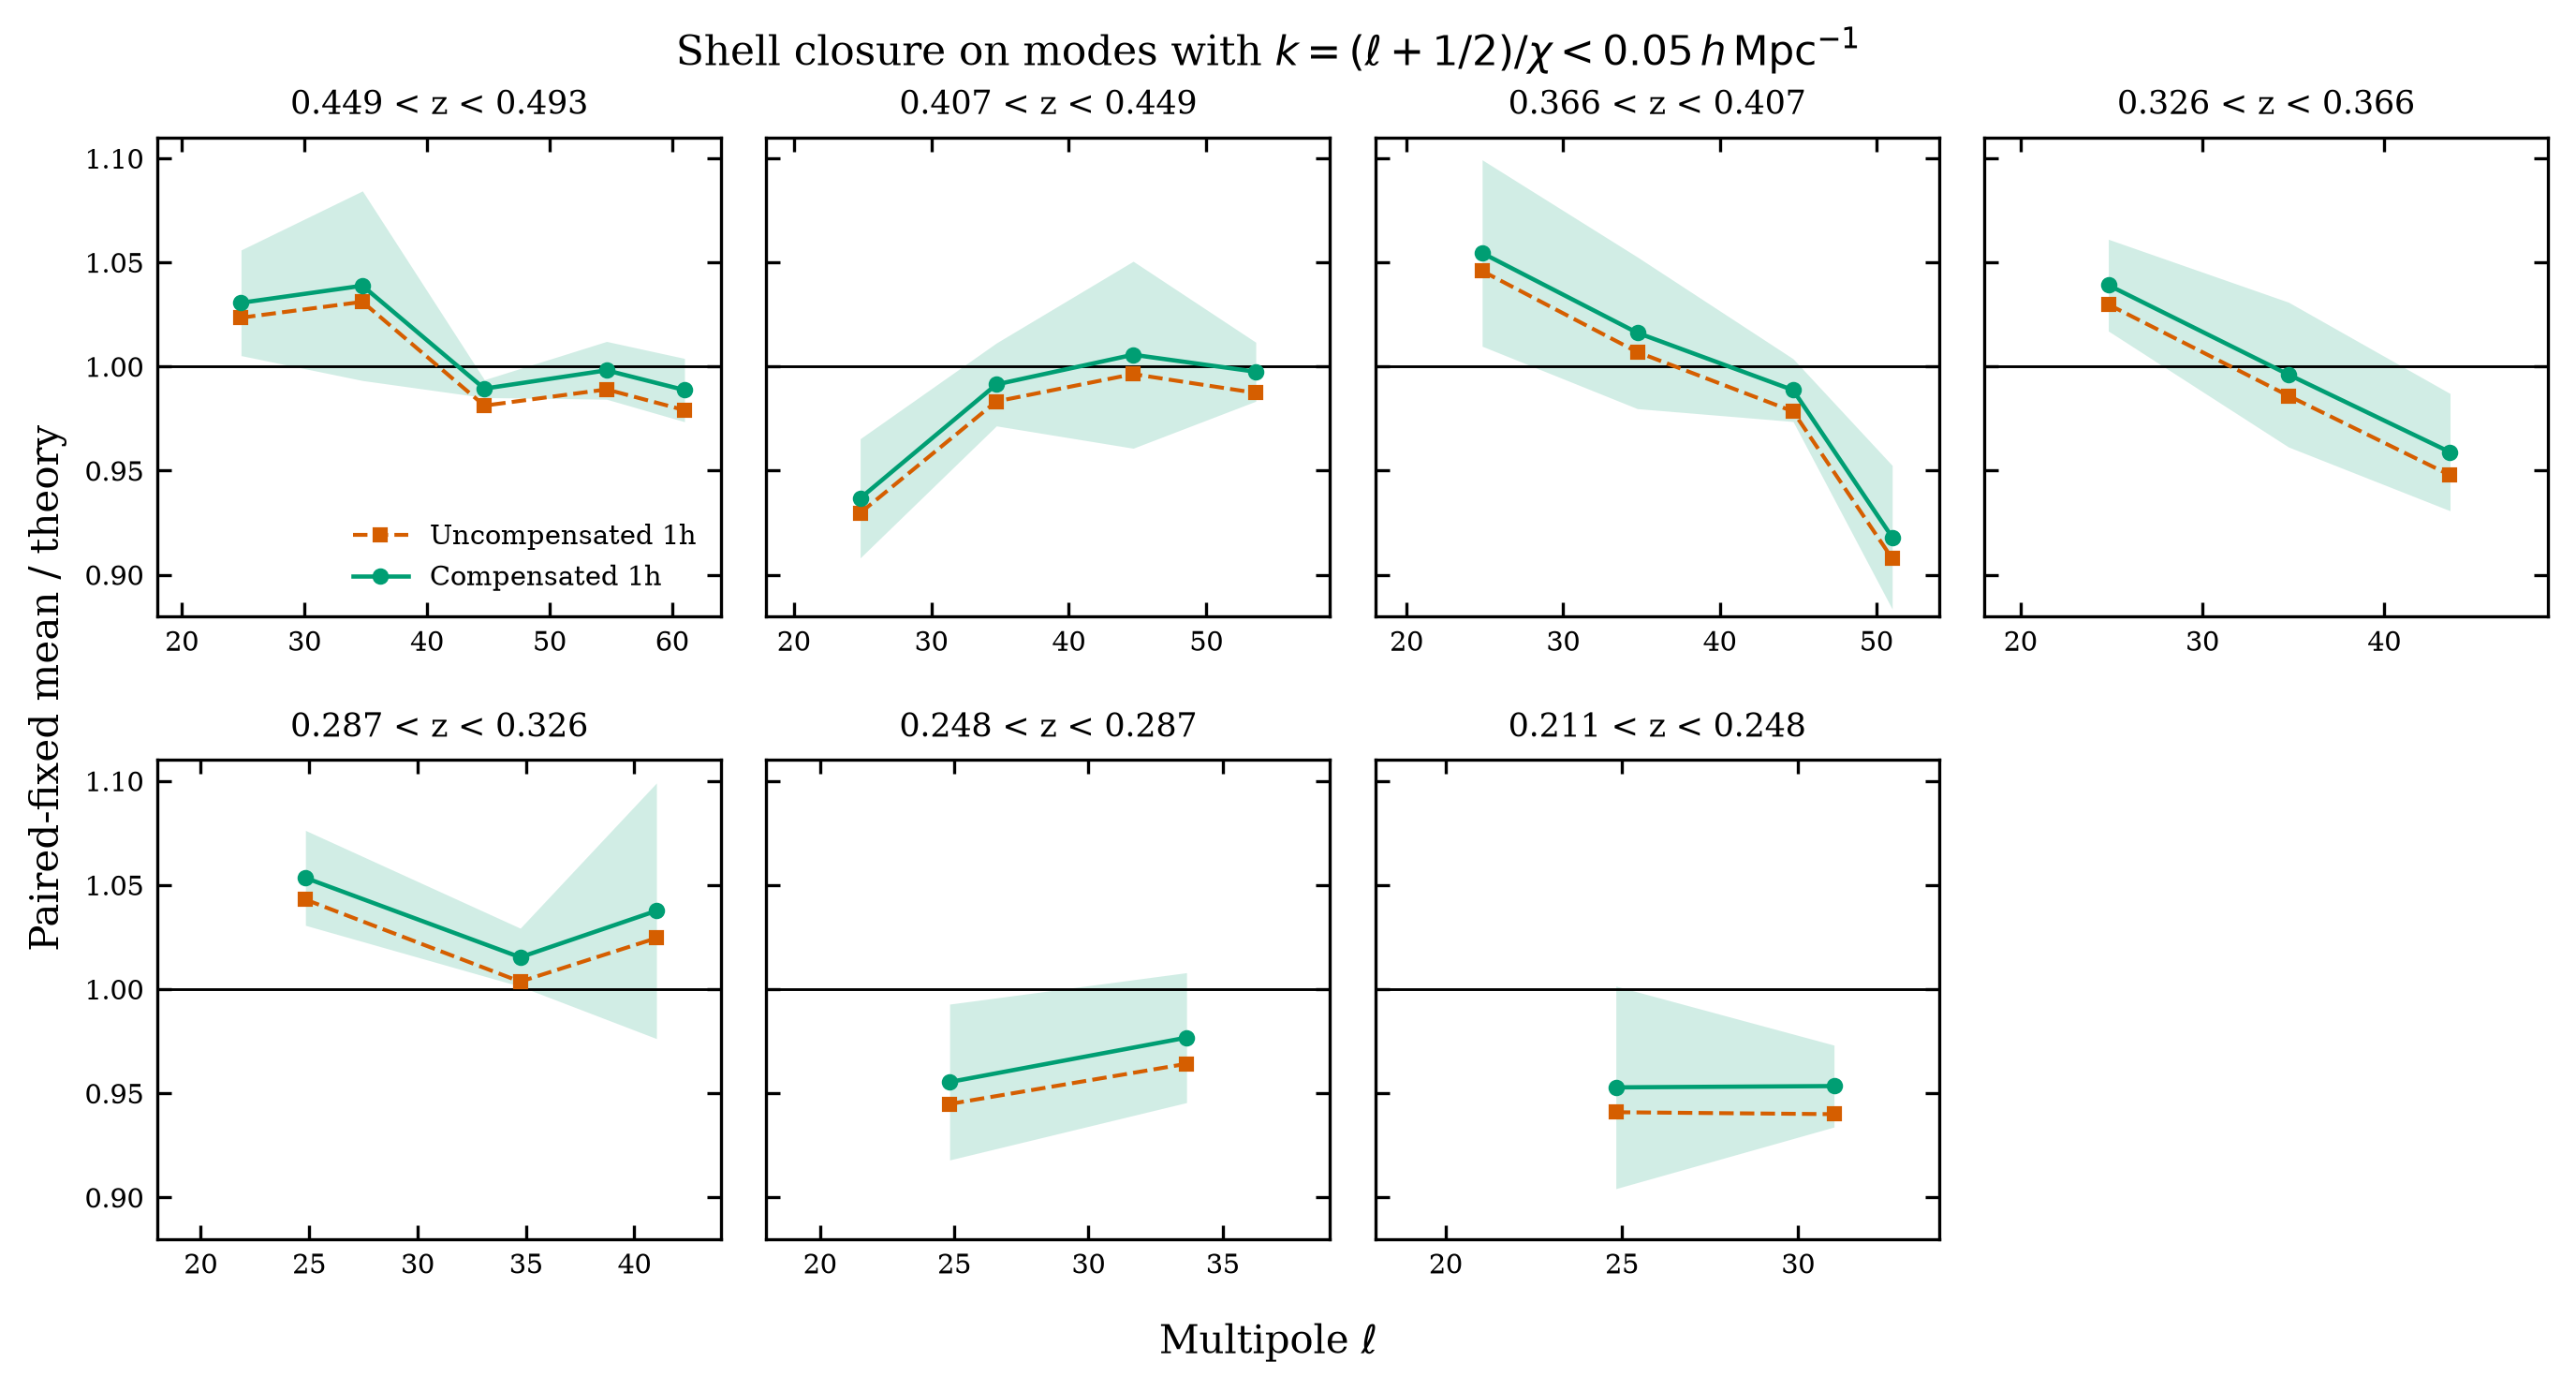

Source data for this figure (header and first rows):
z_lo, z_hi, ell_min, ell_max, ell_effective, old_model_ratio_mean, new_model_ratio_mean, new_model_ratio_sem
0.4493, 0.4926, 20, 29, 24.83, 1.023, 1.031, 0.02536
0.4493, 0.4926, 30, 39, 34.74, 1.031, 1.039, 0.04553
0.4493, 0.4926, 40, 49, 44.68, 0.9812, 0.9894, 0.004273
0.4493, 0.4926, 50, 59, 54.65, 0.989, 0.9981, 0.01388
0.4493, 0.4926, 60, 62, 61.01, 0.979, 0.9887, 0.0152
0.4072, 0.4493, 20, 29, 24.83, 0.9296, 0.9367, 0.02861
0.4072, 0.4493, 30, 39, 34.74, 0.9832, 0.9914, 0.01991
0.4072, 0.4493, 40, 49, 44.68, 0.9963, 1.006, 0.0449
0.4072, 0.4493, 50, 57, 53.6, 0.9873, 0.9975, 0.01417
0.3661, 0.4072, 20, 29, 24.83, 1.046, 1.054, 0.04476
0.3661, 0.4072, 30, 39, 34.74, 1.007, 1.016, 0.03643
0.3661, 0.4072, 40, 49, 44.68, 0.9784, 0.9887, 0.01508
0.3661, 0.4072, 50, 52, 51.01, 0.9078, 0.918, 0.0345
0.326, 0.3661, 20, 29, 24.83, 1.03, 1.039, 0.02203
0.326, 0.3661, 30, 39, 34.74, 0.9859, 0.9961, 0.03477
0.326, 0.3661, 40, 47, 43.62, 0.9478, 0.9589, 0.02816
0.2867, 0.326, 20, 29, 24.83, 1.043, 1.053, 0.0228
0.2867, 0.326, 30, 39, 34.74, 1.004, 1.015, 0.01397
0.2867, 0.326, 40, 42, 41.02, 1.024, 1.038, 0.06137
0.2484, 0.2867, 20, 29, 24.83, 0.9448, 0.9554, 0.03742
0.2484, 0.2867, 30, 37, 33.65, 0.9641, 0.9767, 0.0312
0.2108, 0.2484, 20, 29, 24.83, 0.9409, 0.9528, 0.04863
0.2108, 0.2484, 30, 32, 31.02, 0.9399, 0.9534, 0.01967
